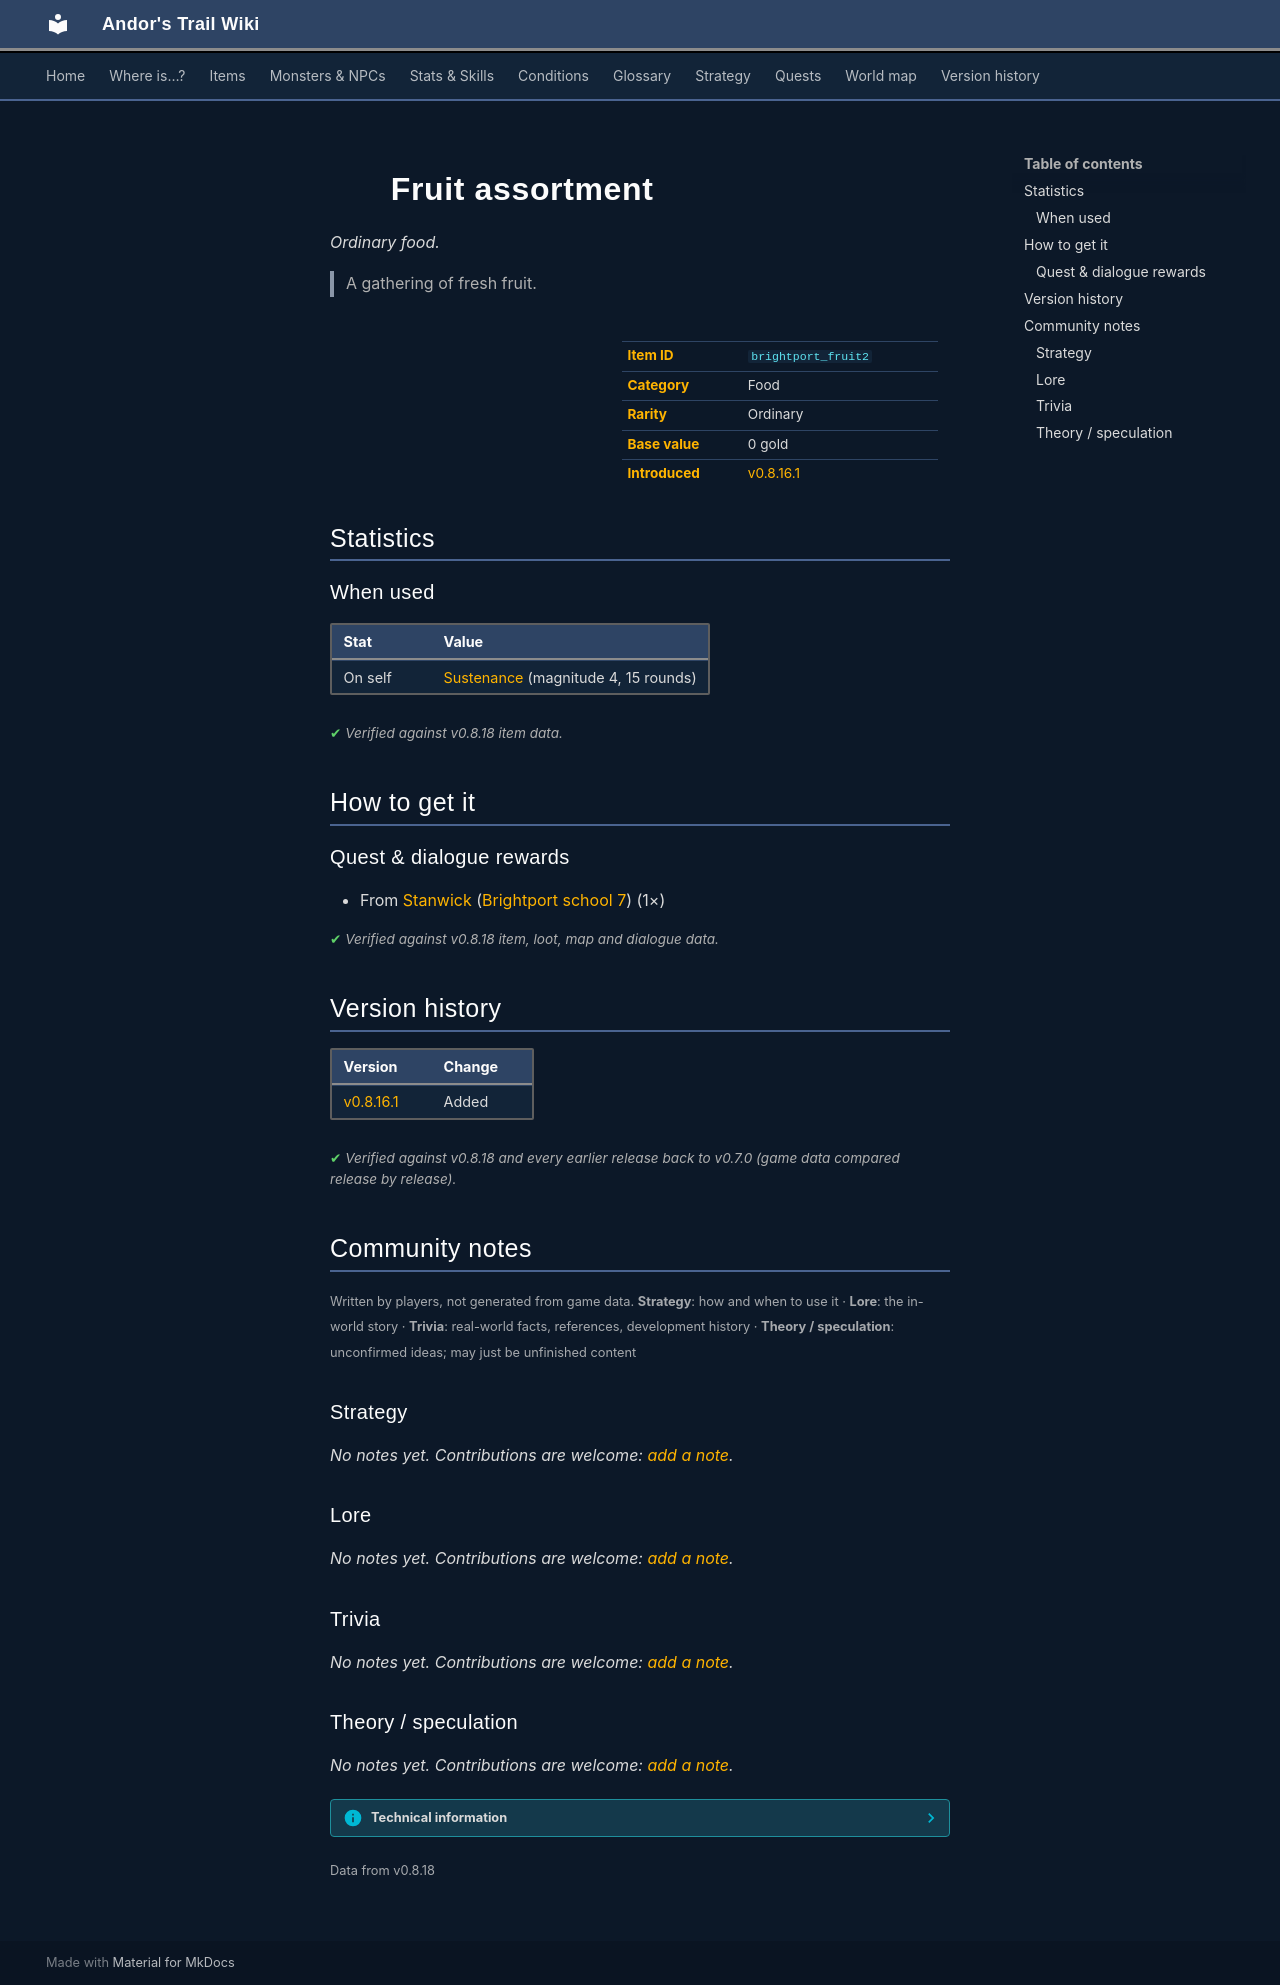

repository: asdfghjkl628/Andor-s-Trail-Wikiiii · page: items/brightport_fruit2/index.html · generator: mkdocs

---
description: "Fruit assortment is a ordinary food in Andor's Trail. How to get it: quests and dialogue. A gathering of fresh fruit."
---

# ![](../assets/icons/items/items_japozero_528.png){ .sprite } Fruit assortment

*Ordinary food.*

<div class="infobox" markdown>

<p class="ib-img"><img class="sprite" src="../../assets/icons/items/items_japozero_528.png" alt=""></p>

| | |
|---|---|
| **Item ID** | `brightport_fruit2` |
| **Category** | Food |
| **Rarity** | Ordinary |
| **Base value** | 0 gold |
| **Introduced** | [v0.8.16.1](../versions/0.8.16.1.md) |

</div>

> A gathering of fresh fruit.

## Statistics

### When used

| Stat | Value |
|---|---|
| On self | [Sustenance](../conditions/food.md) (magnitude 4, 15 rounds) |

<p class="verified">Verified against v0.8.18 item data.</p>

## How to get it

### Quest & dialogue rewards

- From [Stanwick](../monsters/brightportnpc.md) ([Brightport school 7](../maps/brightport_school7.md)) (1×)


<p class="verified">Verified against v0.8.18 item, loot, map and dialogue data.</p>


## Version history

| Version | Change |
|---|---|
| [v0.8.16.1](../versions/0.8.16.1.md) | Added |

<p class="verified">Verified against v0.8.18 and every earlier release back to v0.7.0 (game data compared release by release).</p>


## Community notes

<small>Written by players, not generated from game data. **Strategy**: how and when to use it · **Lore**: the in-world story · **Trivia**: real-world facts, references, development history · **Theory / speculation**: unconfirmed ideas; may just be unfinished content</small>

### Strategy

*No notes yet. Contributions are welcome: [add a note](https://github.com/asdfghjkl628/Andor-s-Trail-Wikiiii/new/main/notes/items?filename=brightport_fruit2.md&value=%23%23%20Strategy%0A%0A%3C%21--%20how%20and%20when%20to%20use%20it%20--%3E%0A%0A%23%23%20Lore%0A%0A%3C%21--%20the%20in-world%20story%20--%3E%0A%0A%23%23%20Trivia%0A%0A%3C%21--%20real-world%20facts%2C%20references%2C%20development%20history%20--%3E%0A%0A%23%23%20Theory%20/%20speculation%0A%0A%3C%21--%20unconfirmed%20ideas%3B%20may%20just%20be%20unfinished%20content%20--%3E%0A).*

### Lore

*No notes yet. Contributions are welcome: [add a note](https://github.com/asdfghjkl628/Andor-s-Trail-Wikiiii/new/main/notes/items?filename=brightport_fruit2.md&value=%23%23%20Strategy%0A%0A%3C%21--%20how%20and%20when%20to%20use%20it%20--%3E%0A%0A%23%23%20Lore%0A%0A%3C%21--%20the%20in-world%20story%20--%3E%0A%0A%23%23%20Trivia%0A%0A%3C%21--%20real-world%20facts%2C%20references%2C%20development%20history%20--%3E%0A%0A%23%23%20Theory%20/%20speculation%0A%0A%3C%21--%20unconfirmed%20ideas%3B%20may%20just%20be%20unfinished%20content%20--%3E%0A).*

### Trivia

*No notes yet. Contributions are welcome: [add a note](https://github.com/asdfghjkl628/Andor-s-Trail-Wikiiii/new/main/notes/items?filename=brightport_fruit2.md&value=%23%23%20Strategy%0A%0A%3C%21--%20how%20and%20when%20to%20use%20it%20--%3E%0A%0A%23%23%20Lore%0A%0A%3C%21--%20the%20in-world%20story%20--%3E%0A%0A%23%23%20Trivia%0A%0A%3C%21--%20real-world%20facts%2C%20references%2C%20development%20history%20--%3E%0A%0A%23%23%20Theory%20/%20speculation%0A%0A%3C%21--%20unconfirmed%20ideas%3B%20may%20just%20be%20unfinished%20content%20--%3E%0A).*

### Theory / speculation

*No notes yet. Contributions are welcome: [add a note](https://github.com/asdfghjkl628/Andor-s-Trail-Wikiiii/new/main/notes/items?filename=brightport_fruit2.md&value=%23%23%20Strategy%0A%0A%3C%21--%20how%20and%20when%20to%20use%20it%20--%3E%0A%0A%23%23%20Lore%0A%0A%3C%21--%20the%20in-world%20story%20--%3E%0A%0A%23%23%20Trivia%0A%0A%3C%21--%20real-world%20facts%2C%20references%2C%20development%20history%20--%3E%0A%0A%23%23%20Theory%20/%20speculation%0A%0A%3C%21--%20unconfirmed%20ideas%3B%20may%20just%20be%20unfinished%20content%20--%3E%0A).*


??? info "Technical information"

    | | |
    |---|---|
    | Item ID | `brightport_fruit2` |
    | Category ID | `food` |
    | Icon | `items_japozero:528` |
    | Defined in | `res/raw/itemlist_brightport.json` |
    | Loot tables containing it | – |

    Raw data:

    ```json
    {
     "id": "brightport_fruit2",
     "iconID": "items_japozero:528",
     "name": "Fruit assortment",
     "displaytype": "ordinary",
     "category": "food",
     "description": "A gathering of fresh fruit.",
     "useEffect": {
      "conditionsSource": [
       {
        "condition": "food",
        "magnitude": 4,
        "duration": 15,
        "chance": "100"
       }
      ]
     }
    }
    ```


<small>Data from v0.8.18</small>
